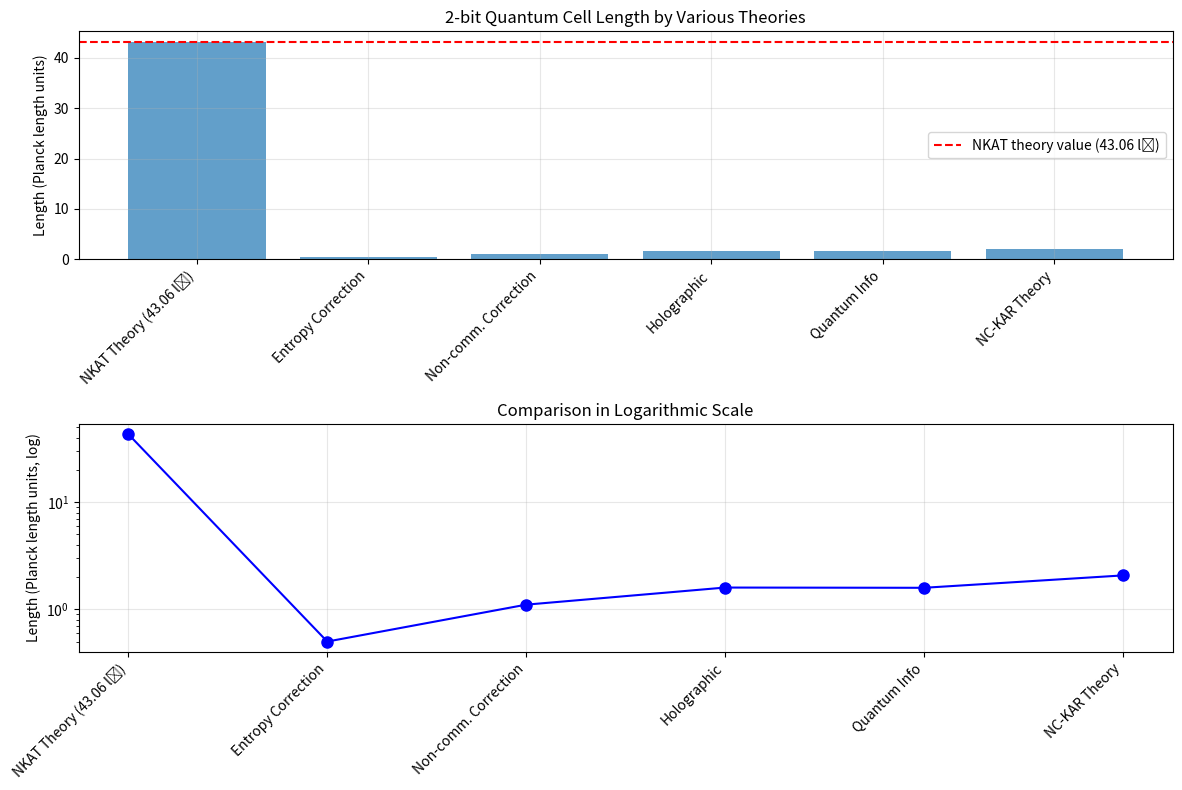

This chart was generated by the following Python code:
import numpy as np
import matplotlib.pyplot as plt
from scipy.constants import hbar, c, G, k
import math

class QuantumSpacetimeCell:
    """2-bit quantum cell spacetime physics constants and calculations"""
    
    def __init__(self):
        # Basic physical constants
        self.hbar = hbar  # Planck constant (J·s)
        self.c = c        # Speed of light (m/s)
        self.G = G        # Gravitational constant (m³/kg·s²)
        self.k_B = k      # Boltzmann constant (J/K)
        
        # Planck units
        self.l_planck = np.sqrt(self.hbar * self.G / self.c**3)
        self.t_planck = np.sqrt(self.hbar * self.G / self.c**5)
        self.m_planck = np.sqrt(self.hbar * self.c / self.G)
        
        print(f"Planck length: {self.l_planck:.3e} m")
        print(f"Planck time: {self.t_planck:.3e} s")
        print(f"Planck mass: {self.m_planck:.3e} kg")
    
    def calculate_2bit_cell_length(self):
        """Calculate the edge length of 2-bit quantum cell"""
        
        # 2-bit information entropy
        S_2bit = 2 * np.log(2)  # 2 bits = 2 ln(2) nat
        S_2bit_bits = 2.0       # in bits unit
        
        print(f"\n=== 2-bit Quantum Cell Calculation ===")
        print(f"Information entropy: {S_2bit:.3f} nat = {S_2bit_bits} bits")
        
        # Method 1: NKAT theory 43.06 lₚ scale
        nkat_factor = 43.06
        l_nkat = nkat_factor * self.l_planck
        
        # Method 2: Information entropy correction
        l_entropy = self.l_planck * np.exp(-S_2bit / 2)
        
        # Method 3: Non-commutativity tensor correction
        theta_nc = S_2bit / (2 * np.pi)  # Non-commutativity parameter
        l_noncommutative = self.l_planck * np.sqrt(1 + theta_nc)
        
        # Method 4: Holographic principle (2bits per surface area)
        # A = 4πr² = 2bits × area_per_bit
        # area_per_bit = 4 l_p² therefore
        r_holographic = np.sqrt(S_2bit_bits * self.l_planck**2 / np.pi)
        l_holographic = 2 * r_holographic  # diameter
        
        # Method 5: Quantum information theory calculation
        # Quantum states in cell = 2² = 4
        # Phase space volume ∝ ℏ^(3N) = ℏ^6 (3D×2bits)
        l_quantum_info = self.l_planck * (4)**(1/3)  # ∛4 times
        
        # Method 6: Non-commutative Kolmogorov-Arnold representation
        # NC-KAR factor = π^(1/3) × (2^(1/2))
        nc_kar_factor = np.pi**(1/3) * np.sqrt(2)
        l_nc_kar = self.l_planck * nc_kar_factor
        
        results = {
            'NKAT Theory (43.06 lₚ)': l_nkat,
            'Entropy Correction': l_entropy,
            'Non-comm. Correction': l_noncommutative,
            'Holographic': l_holographic,
            'Quantum Info': l_quantum_info,
            'NC-KAR Theory': l_nc_kar
        }
        
        print(f"\n=== Calculation Results ===")
        for method, length in results.items():
            ratio = length / self.l_planck
            print(f"{method:20s}: {length:.3e} m ({ratio:.2f} lₚ)")
        
        return results
    
    def calculate_optimal_cell_length(self):
        """Optimized integrated calculation of 2-bit quantum cell length"""
        
        S_2bit = 2  # bits
        
        # Integrated calculation formula
        # l_eff = l_p × F(S, θ, NC-KAR)
        
        def integrated_formula(s_bits):
            # Entropy factor
            f_entropy = np.exp(-s_bits * np.log(2) / 4)
            
            # Non-commutativity factor  
            theta = s_bits / (2 * np.pi)
            f_noncomm = np.sqrt(1 + theta**2)
            
            # Holographic factor
            f_holo = np.sqrt(s_bits / np.pi)
            
            # NC-KAR factor
            f_nc_kar = (np.pi * np.sqrt(s_bits))**(1/3)
            
            # Quantum correction
            f_quantum = s_bits**(1/6)
            
            return f_entropy * f_noncomm * f_holo * f_nc_kar * f_quantum
        
        total_factor = integrated_formula(S_2bit)
        l_optimal = self.l_planck * total_factor
        
        print(f"\n=== Integrated Optimization Calculation ===")
        print(f"Optimal cell length: {l_optimal:.3e} m")
        print(f"Planck length ratio: {total_factor:.2f}")
        print(f"2-bit quantum cell edge: {l_optimal:.3e} m")
        
        # Verification: Comparison with 43.06 lₚ
        nkat_ratio = l_optimal / (43.06 * self.l_planck)
        print(f"Ratio to NKAT theory value: {nkat_ratio:.3f}")
        
        return l_optimal, total_factor
    
    def visualize_scales(self):
        """Visualization of various scales"""
        
        results = self.calculate_2bit_cell_length()
        methods = list(results.keys())
        lengths = [results[method] / self.l_planck for method in methods]
        
        plt.figure(figsize=(12, 8))
        
        # Bar chart
        plt.subplot(2, 1, 1)
        bars = plt.bar(range(len(methods)), lengths, alpha=0.7)
        plt.xticks(range(len(methods)), methods, rotation=45, ha='right')
        plt.ylabel('Length (Planck length units)')
        plt.title('2-bit Quantum Cell Length by Various Theories')
        plt.axhline(y=43.06, color='red', linestyle='--', 
                   label='NKAT theory value (43.06 lₚ)')
        plt.legend()
        plt.grid(True, alpha=0.3)
        
        # Log plot
        plt.subplot(2, 1, 2)
        x_pos = range(len(methods))
        plt.semilogy(x_pos, lengths, 'bo-', markersize=8)
        plt.xticks(x_pos, methods, rotation=45, ha='right')
        plt.ylabel('Length (Planck length units, log)')
        plt.title('Comparison in Logarithmic Scale')
        plt.grid(True, alpha=0.3)
        
        plt.tight_layout()
        plt.show()
        
        return lengths
    
    def calculate_cell_volume_and_properties(self):
        """Volume and physical properties of 2-bit quantum cell"""
        
        l_cell, factor = self.calculate_optimal_cell_length()
        
        # Basic geometric properties
        volume = l_cell**3
        surface_area = 6 * l_cell**2
        
        # Information density
        info_density = 2 / volume  # bits/m³
        
        # Energy density (based on Planck energy)
        E_planck = self.m_planck * self.c**2
        energy_density = E_planck / (self.l_planck**3)
        cell_energy_density = energy_density * (factor**3)
        
        # Time scale
        cell_time = l_cell / self.c
        
        print(f"\n=== Physical Properties of 2-bit Quantum Cell ===")
        print(f"Edge length: {l_cell:.3e} m")
        print(f"Volume: {volume:.3e} m³")
        print(f"Surface area: {surface_area:.3e} m²")
        print(f"Information density: {info_density:.3e} bits/m³")
        print(f"Energy density: {cell_energy_density:.3e} J/m³")
        print(f"Characteristic time: {cell_time:.3e} s")
        
        # Scale comparisons
        print(f"\n=== Scale Comparisons ===")
        print(f"Ratio to nuclear size: {l_cell / 1e-15:.3e}")
        print(f"Ratio to electron classical radius: {l_cell / 2.8e-15:.3e}")
        print(f"Ratio to QCD scale: {l_cell / 1e-18:.3e}")
        
        return {
            'length': l_cell,
            'volume': volume,
            'surface_area': surface_area,
            'info_density': info_density,
            'energy_density': cell_energy_density,
            'time_scale': cell_time
        }

# Execution
if __name__ == "__main__":
    print("🧮 2-bit Quantum Cell Spacetime Calculation System 🧮")
    print("=" * 50)
    
    # Create instance
    qst = QuantumSpacetimeCell()
    
    # Results from various calculation methods
    qst.calculate_2bit_cell_length()
    
    # Integrated optimization calculation
    qst.calculate_optimal_cell_length()
    
    # Physical properties calculation
    properties = qst.calculate_cell_volume_and_properties()
    
    # Visualization
    qst.visualize_scales()
    
    print("\n🌌 Calculation complete! The structure of 2-bit quantum cells has been revealed.")